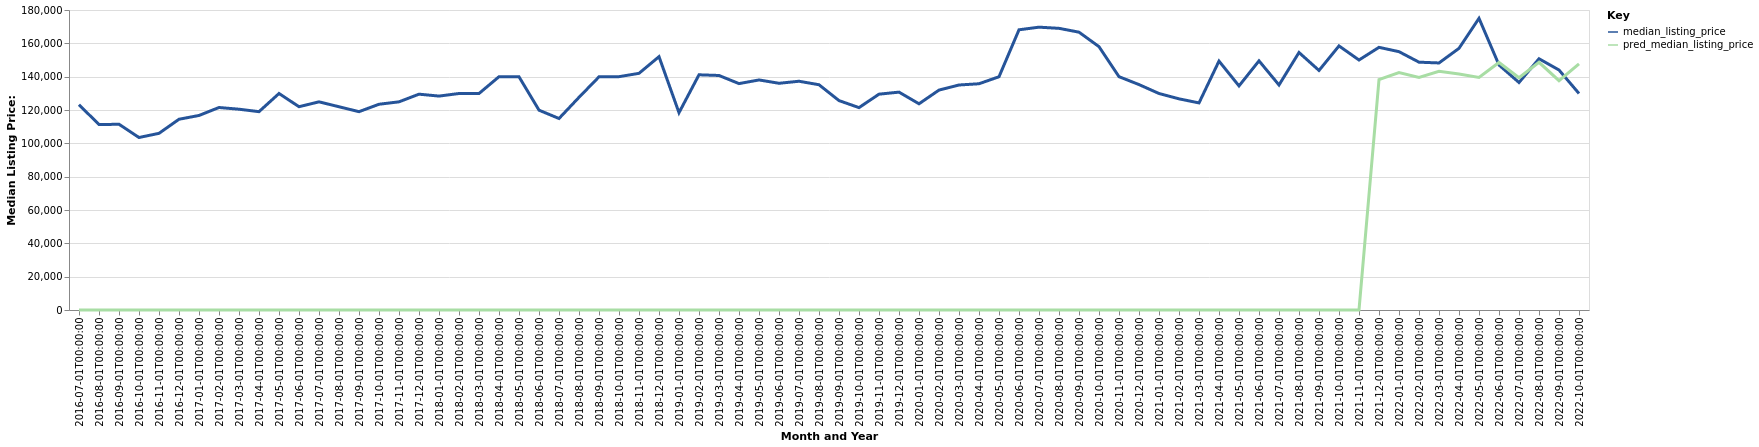

The file beside this chart, header and first rows:
date, time_idx, median_listing_price, thirty_year_interest_rate_five, month, county_name, active_listing_count, pred_median_listing_price, month_year
2016-07-01, 0, 123200, 3.72, 7, Minden, LA, 107.0, 0, Jul-2016
2016-08-01, 1, 111250, 3.73, 8, Minden, LA, 111.0, 0, Aug-2016
2016-09-01, 2, 111450, 3.66, 9, Minden, LA, 117.0, 0, Sep-2016
2016-10-01, 3, 103500, 3.64, 10, Minden, LA, 115.0, 0, Oct-2016
2016-11-01, 4, 106000, 3.66, 11, Minden, LA, 121.0, 0, Nov-2016
2016-12-01, 5, 114450, 3.48, 12, Minden, LA, 116.0, 0, Dec-2016
2017-01-01, 6, 116725, 3.45, 1, Minden, LA, 121.0, 0, Jan-2017
2017-02-01, 7, 121500, 3.5, 2, Minden, LA, 117.0, 0, Feb-2017
2017-03-01, 8, 120475, 3.52, 3, Minden, LA, 111.0, 0, Mar-2017
2017-04-01, 9, 119000, 4.03, 4, Minden, LA, 115.0, 0, Apr-2017
2017-05-01, 10, 129900, 4.32, 5, Minden, LA, 121.0, 0, May-2017
2017-06-01, 11, 121975, 4.2, 6, Minden, LA, 116.0, 0, Jun-2017
2017-07-01, 12, 124900, 4.19, 7, Minden, LA, 122.0, 0, Jul-2017
2017-08-01, 13, 121950, 4.3, 8, Minden, LA, 131.0, 0, Aug-2017
2017-09-01, 14, 119000, 4.1, 9, Minden, LA, 127.0, 0, Sep-2017
2017-10-01, 15, 123450, 4.05, 10, Minden, LA, 130.0, 0, Oct-2017
2017-11-01, 16, 124900, 3.94, 11, Minden, LA, 128.0, 0, Nov-2017
2017-12-01, 17, 129500, 4.03, 12, Minden, LA, 124.0, 0, Dec-2017
2018-01-01, 18, 128350, 3.93, 1, Minden, LA, 114.0, 0, Jan-2018
2018-02-01, 19, 129900, 3.83, 2, Minden, LA, 118.0, 0, Feb-2018
2018-03-01, 20, 129900, 3.94, 3, Minden, LA, 118.0, 0, Mar-2018
2018-04-01, 21, 139975, 3.95, 4, Minden, LA, 113.0, 0, Apr-2018
2018-05-01, 22, 139950, 3.99, 5, Minden, LA, 115.0, 0, May-2018
2018-06-01, 23, 119900, 4.15, 6, Minden, LA, 111.0, 0, Jun-2018
2018-07-01, 24, 114900, 4.4, 7, Minden, LA, 122.0, 0, Jul-2018
2018-08-01, 25, 127600, 4.46, 8, Minden, LA, 127.0, 0, Aug-2018
2018-09-01, 26, 139900, 4.58, 9, Minden, LA, 134.0, 0, Sep-2018
2018-10-01, 27, 140000, 4.66, 10, Minden, LA, 116.0, 0, Oct-2018
2018-11-01, 28, 142000, 4.62, 11, Minden, LA, 111.0, 0, Nov-2018
2018-12-01, 29, 152000, 4.54, 12, Minden, LA, 105.0, 0, Dec-2018
2019-01-01, 30, 118375, 4.6, 1, Minden, LA, 103.0, 0, Jan-2019
2019-02-01, 31, 141125, 4.72, 2, Minden, LA, 107.0, 0, Feb-2019
2019-03-01, 32, 140714, 4.9, 3, Minden, LA, 107.0, 0, Mar-2019
2019-04-01, 33, 135839, 4.94, 4, Minden, LA, 110.0, 0, Apr-2019
2019-05-01, 34, 138030, 4.75, 5, Minden, LA, 115.0, 0, May-2019
2019-06-01, 35, 136030, 4.51, 6, Minden, LA, 120.0, 0, Jun-2019
2019-07-01, 36, 137255, 4.41, 7, Minden, LA, 124.0, 0, Jul-2019
2019-08-01, 37, 135159, 4.41, 8, Minden, LA, 119.0, 0, Aug-2019
2019-09-01, 38, 125648, 4.2, 9, Minden, LA, 115.0, 0, Sep-2019
2019-10-01, 39, 121432, 4.14, 10, Minden, LA, 112.0, 0, Oct-2019
2019-11-01, 40, 129500, 3.84, 11, Minden, LA, 110.0, 0, Nov-2019
2019-12-01, 41, 130725, 3.81, 12, Minden, LA, 113.0, 0, Dec-2019
2020-01-01, 42, 123725, 3.75, 1, Minden, LA, 114.0, 0, Jan-2020
2020-02-01, 43, 131950, 3.73, 2, Minden, LA, 114.0, 0, Feb-2020
2020-03-01, 44, 135000, 3.78, 3, Minden, LA, 106.0, 0, Mar-2020
2020-04-01, 45, 135750, 3.75, 4, Minden, LA, 105.0, 0, Apr-2020
2020-05-01, 46, 139950, 3.74, 5, Minden, LA, 98.0, 0, May-2020
2020-06-01, 47, 168125, 3.72, 6, Minden, LA, 78.0, 0, Jun-2020
2020-07-01, 48, 169700, 3.49, 7, Minden, LA, 88.0, 0, Jul-2020
2020-08-01, 49, 169000, 3.65, 8, Minden, LA, 95.0, 0, Aug-2020
2020-09-01, 50, 166700, 3.33, 9, Minden, LA, 88.0, 0, Sep-2020
2020-10-01, 51, 158000, 3.28, 10, Minden, LA, 83.0, 0, Oct-2020
2020-11-01, 52, 140000, 3.21, 11, Minden, LA, 84.0, 0, Nov-2020
2020-12-01, 53, 135250, 3.07, 12, Minden, LA, 75.0, 0, Dec-2020
2021-01-01, 54, 129900, 2.99, 1, Minden, LA, 74.0, 0, Jan-2021
2021-02-01, 55, 126700, 2.93, 2, Minden, LA, 64.0, 0, Feb-2021
2021-03-01, 56, 124250, 2.88, 3, Minden, LA, 64.0, 0, Mar-2021
2021-04-01, 57, 149350, 2.84, 4, Minden, LA, 37.0, 0, Apr-2021
2021-05-01, 58, 134450, 2.71, 5, Minden, LA, 38.0, 0, May-2021
2021-06-01, 59, 149500, 2.79, 6, Minden, LA, 45.0, 0, Jun-2021
... 16 more rows
